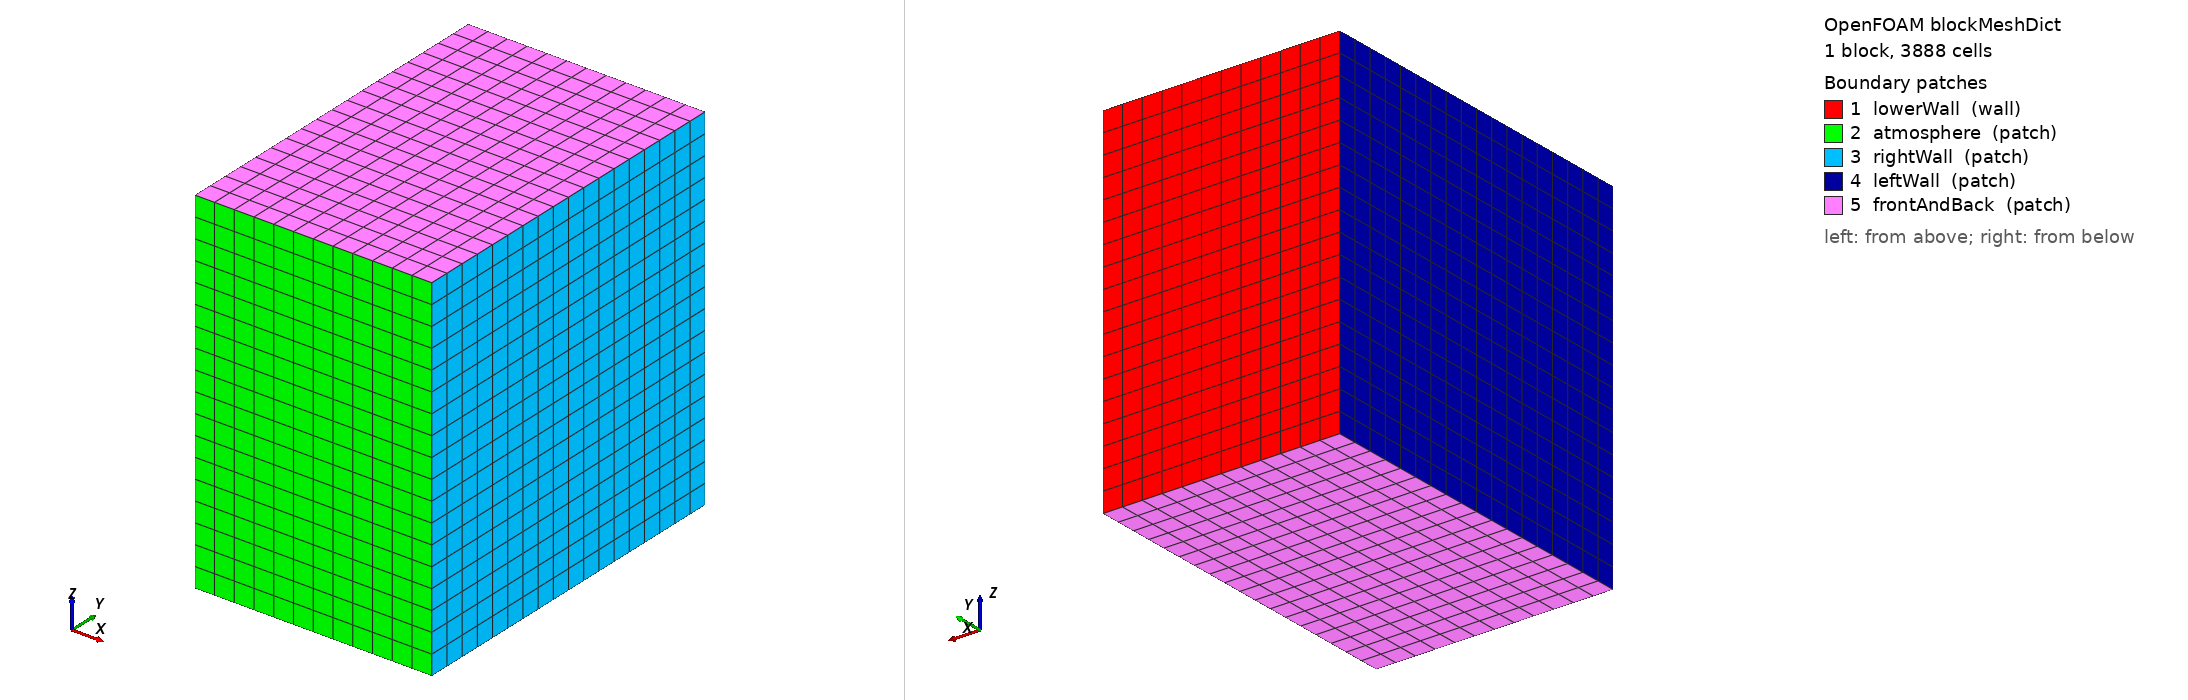

OpenFOAM case: the mesh blockMesh builds from blockMeshDict, 1 block(s), 3888 cells. Boundary patches (legend numbers): 1 lowerWall (wall), 2 atmosphere (patch), 3 rightWall (patch), 4 leftWall (patch), 5 frontAndBack (patch). Left view from above one corner, right view from below the opposite corner. Boundary conditions: 0 field file(s) under 0/; 0 of 5 drawn patches have an entry in a shipped field file.

=== system/blockMeshDict ===
/*--------------------------------*- C++ -*----------------------------------*\
| =========                 |                                                 |
| \\      /  F ield         | OpenFOAM: The Open Source CFD Toolbox           |
|  \\    /   O peration     | Version:  3.10                                 |
|   \\  /    A nd           | Web:      www.OpenFOAM.org                      |
|    \\/     M anipulation  |                                                 |
\*---------------------------------------------------------------------------*/
FoamFile
{
    version     2.0;
    format      ascii;
    class       dictionary;
    object      blockMeshDict;
}
// * * * * * * * * * * * * * * * * * * * * * * * * * * * * * * * * * * * * * //

convertToMeters 0.001;

vertices
(


    (-1 1 -0.5)//0
    (1 1 -0.5)//1
    (1 4 -0.5)//2
    (-1 4 -0.5)//3
    (-1 1 2.5)//4
    (1 1 2.5)//5
    (1 4 2.5)//6
    (-1 4 2.5)//7



);
blocks
(
    hex (0 1 2 3 4 5 6 7) (12 18 18) simpleGrading (1 1 1)		//REGION 1



);

edges
(
);

boundary
(

    lowerWall
    {
        type wall;
        faces
        (
            (3 7 6 2)

        );
    }

    atmosphere
    {
        type patch;
        faces
        (
            (1 5 4 0)
        );
    }
    rightWall
    {
        type patch;
        faces
        (
            (1 2 6 5)
	    
        );
    }
    leftWall
    {
        type patch;
        faces
        (
            (0 4 7 3)
        );
    }
    frontAndBack
    {
        type patch;
        faces
        (
            (0 3 2 1)
	    (5 6 7 4)
        );
    }
    /*
        internal
    {
        type internal;
        faces ();
    }
   */ 
    
);

mergePatchPairs
(


);

// ************************************************************************* //


=== system/controlDict ===
/*--------------------------------*- C++ -*----------------------------------*\
| =========                 |                                                 |
| \\      /  F ield         | OpenFOAM: The Open Source CFD Toolbox           |
|  \\    /   O peration     | Version:  3.0.1                                 |
|   \\  /    A nd           | Web:      www.OpenFOAM.org                      |
|    \\/     M anipulation  |                                                 |
\*---------------------------------------------------------------------------*/
FoamFile
{
    version     2.0;
    format      ascii;
    class       dictionary;
    location    "system";
    object      controlDict;
}
// * * * * * * * * * * * * * * * * * * * * * * * * * * * * * * * * * * * * * //
libs
(
    "libmovingConeInjection.so"
);


application     Flint_multiphaseEulerFoamD;

startFrom       latestTime;

startTime       0;

stopAt          endTime;

endTime         9e-1;

deltaT          1.0e-5;

writeControl    adjustableRunTime;

writeInterval   1e-03;

purgeWrite      0;

writeFormat     ascii;

writePrecision  10;

writeCompression off;

timeFormat      general;

timePrecision   10;

runTimeModifiable yes;

adjustTimeStep  yes;

maxCo           0.75;//0.1;
maxAlphaCo      0.75;

maxDeltaT       1.0e-5;


// ************************************************************************* //
